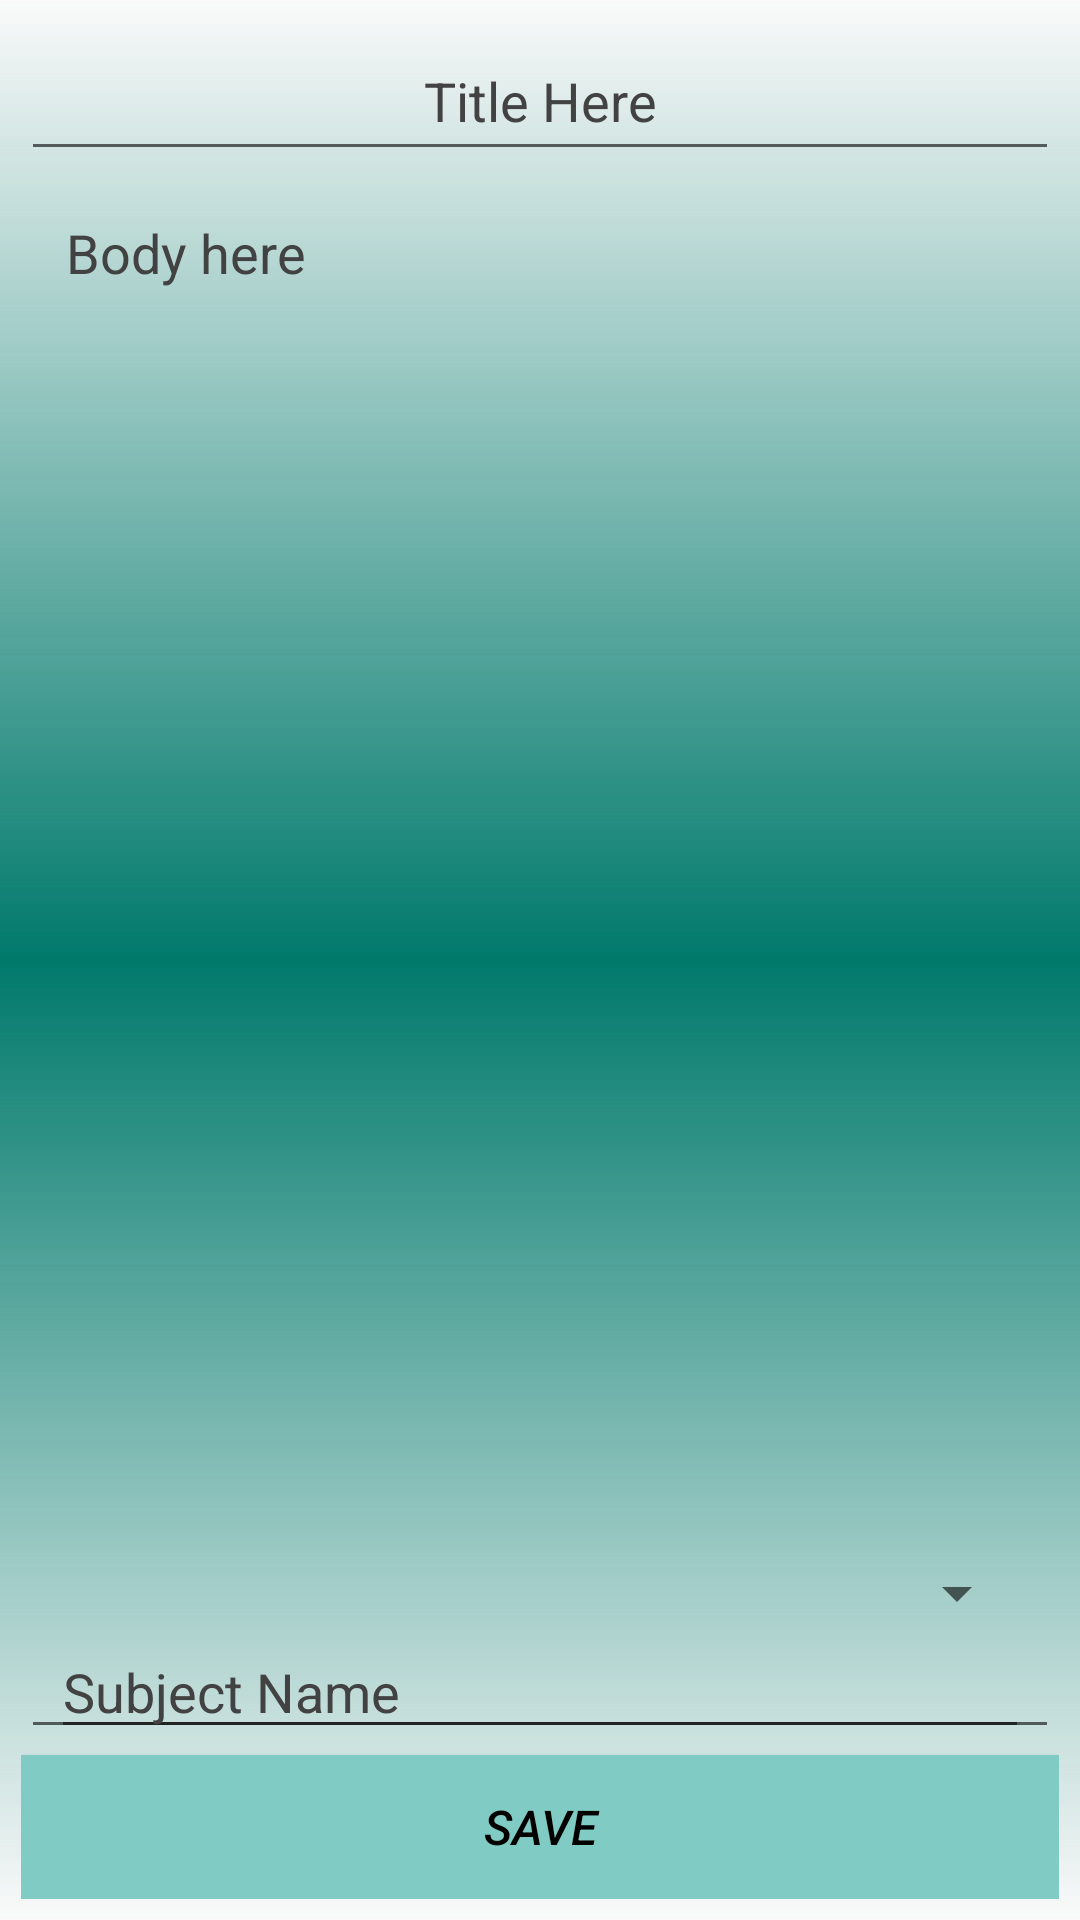

Android layout source for this screen:
<!-- AndroidManifest.xml: application theme AppTheme -->
<!-- res/layout/activity_create_note.xml -->
<?xml version="1.0" encoding="utf-8"?>
<RelativeLayout
    xmlns:android="http://schemas.android.com/apk/res/android"
    xmlns:tools="http://schemas.android.com/tools"
    android:orientation="vertical"
    android:background="@drawable/gradient"
    android:layout_width="match_parent"
    android:layout_height="match_parent"
    tools:context=".NoteCreateActivity_Faculty">

    <EditText
        android:layout_width="match_parent"
        android:layout_height="50dp"
        android:gravity="center"
        android:hint="Title Here"
        android:textColorHint="#424242"
        android:id="@+id/noteTitle" />

    <EditText
        android:layout_width="match_parent"
        android:layout_height="match_parent"
        android:padding="15dp"
        android:layout_below="@id/noteTitle"
        android:gravity="top|left"
        android:hint="Body here"
        android:textColorHint="#424242"
        android:layout_marginBottom="50dp"
        android:id="@+id/noteBody" />

    <Button
        android:layout_width="wrap_content"
        android:layout_height="wrap_content"
        android:text="Save"
        android:textColor="#000000"
        android:background="@color/colorAccent"
        android:textSize="16sp"
        android:textStyle="italic"
        android:id="@+id/noteSaveButton"
        android:layout_alignParentBottom="true"
        android:layout_alignParentLeft="true"
        android:layout_alignParentStart="true"
        android:layout_alignParentRight="true"
        android:layout_alignParentEnd="true" />

<LinearLayout
    android:layout_width="match_parent"
    android:layout_height="wrap_content"
    android:orientation="vertical"
    android:layout_marginLeft="10dp"
    android:layout_marginRight="10dp"
    android:layout_alignBottom="@+id/noteBody"
    android:layout_alignParentLeft="true"
    android:layout_alignParentStart="true"
    android:id="@+id/linearLayout">

    <EditText
        android:id="@+id/subjectNote"
        android:layout_width="match_parent"
        android:layout_height="40dp"
        android:hint="Subject Name"
        android:textColorHint="#424242" />
</LinearLayout>

    <Spinner
        android:id="@+id/pinSpinner"
        android:layout_width="164dp"
        android:layout_height="wrap_content"
        android:layout_above="@+id/linearLayout"
        android:layout_alignEnd="@+id/linearLayout"
        android:layout_alignRight="@+id/linearLayout" />
</RelativeLayout>
<!-- resources referenced by this layout -->
<resources>
  <color name="colorAccent">#80CBC4</color>
  <!-- drawable gradient (drawable) -->
  <?xml version="1.0" encoding="utf-8"?>
  <shape xmlns:android="http://schemas.android.com/apk/res/android">
  
      <gradient
  
          android:centerColor="#00796B"
          android:angle="90"/>
      <padding
          android:left="7dp"
          android:bottom="7dp"
          android:right="7dp"
          android:top="7dp"/>
  
  </shape>
  <style name="AppTheme" parent="Base.Theme.AppCompat.Light.DarkActionBar">
          
          <item name="colorPrimary">@color/colorPrimary</item>
          <item name="colorPrimaryDark">@color/colorPrimaryDark</item>
          <item name="colorAccent">@color/colorAccent</item>
      </style>
  <color name="colorPrimary">#0097A7</color>
  <color name="colorPrimaryDark">#000</color>
</resources>
